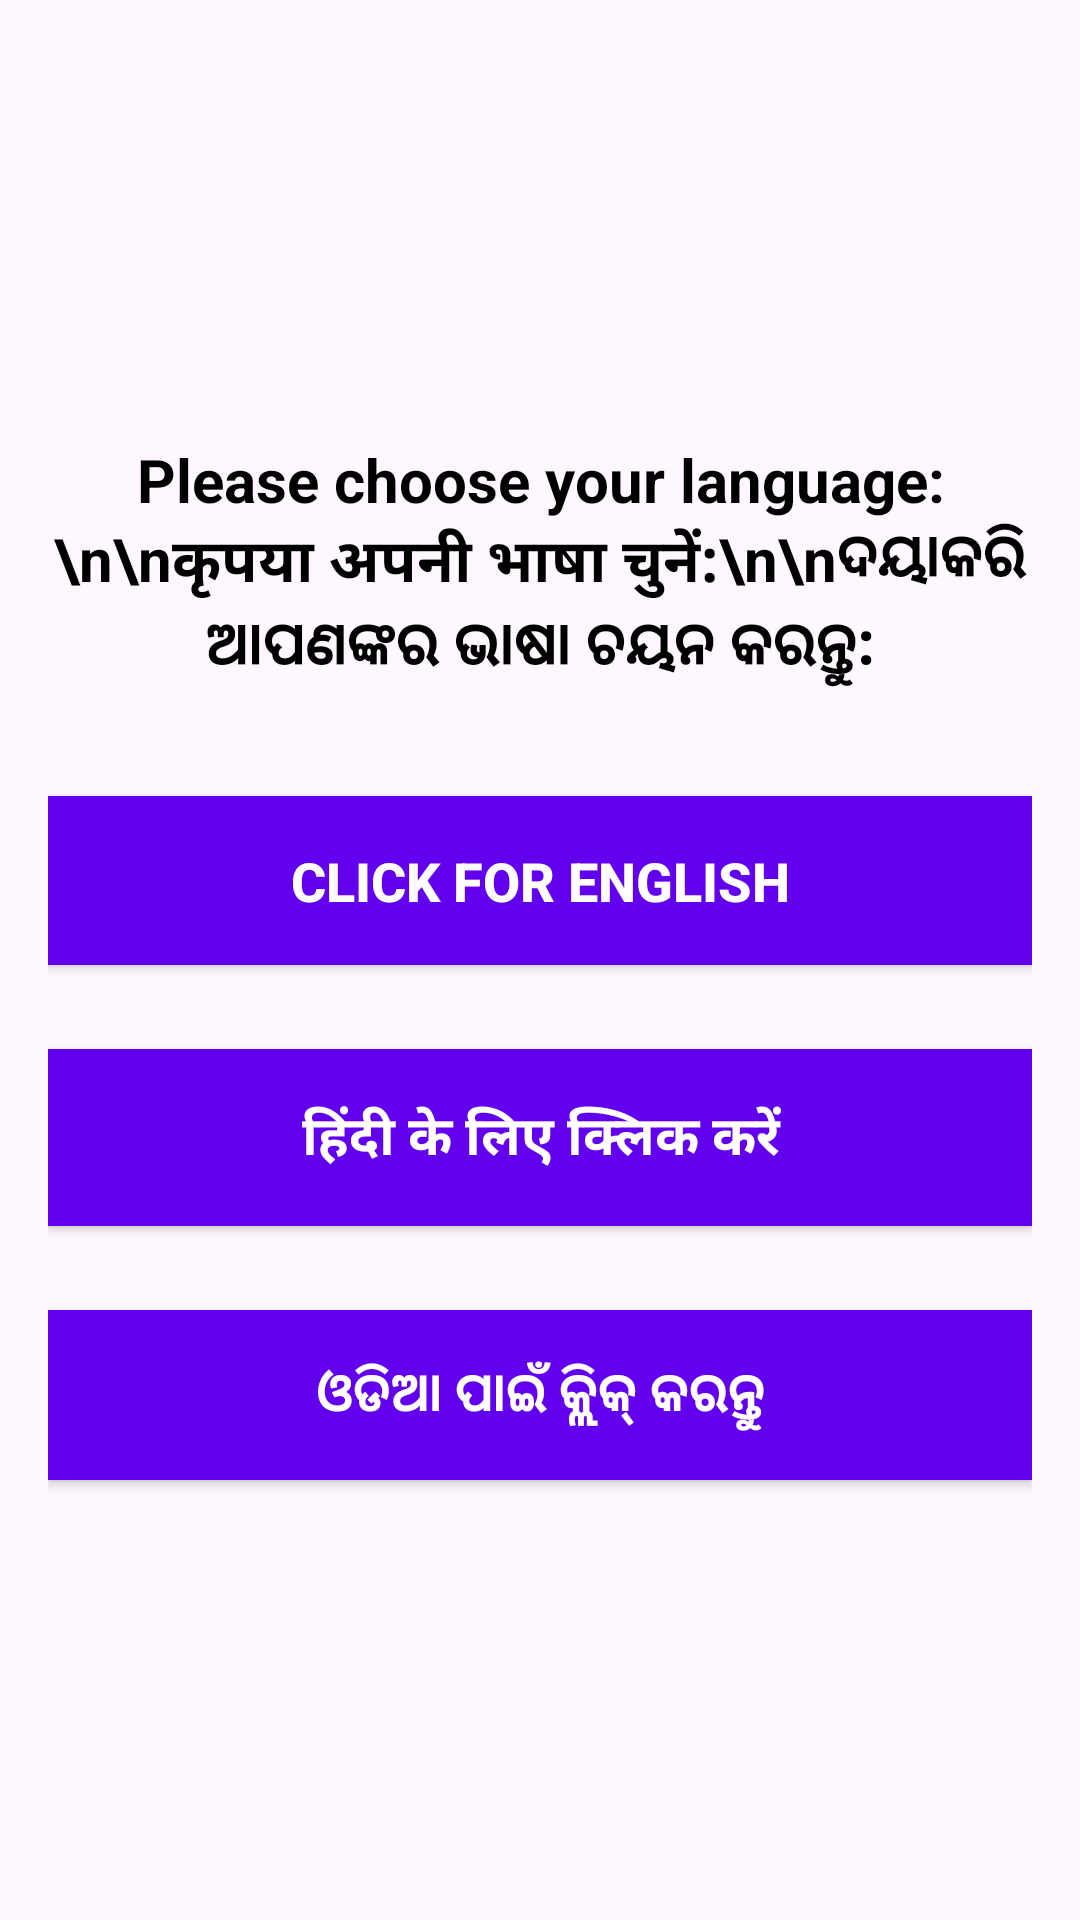

Layout XML and referenced resources for this Android screen:
<!-- AndroidManifest.xml: application theme Theme.JobData -->
<!-- res/layout/activity_main.xml -->
<?xml version="1.0" encoding="utf-8"?>
<LinearLayout xmlns:android="http://schemas.android.com/apk/res/android"
    xmlns:app="http://schemas.android.com/apk/res-auto"
    xmlns:tools="http://schemas.android.com/tools"
    android:id="@+id/main"
    android:layout_width="match_parent"
    android:layout_height="match_parent"
    tools:context=".MainActivity"
    android:gravity="center"
    android:padding="16dp"
    android:orientation="vertical"
    android:layout_margin="12dp">

    <TextView
        android:id="@+id/tvInstruction"
        android:layout_width="wrap_content"
        android:layout_height="wrap_content"
        android:text="Please choose your language:\n\nकृपया अपनी भाषा चुनें:\n\nଦୟାକରି ଆପଣଙ୍କର ଭାଷା ଚୟନ କରନ୍ତୁ:"
        android:textSize="20sp"
        android:textColor="@android:color/black"
        android:textAlignment="center"
        android:textStyle="bold"
        android:layout_marginBottom="36dp"
        tools:ignore="HardcodedText" />

    <Button
        android:id="@+id/button_English"
        android:layout_width="match_parent"
        android:layout_height="wrap_content"
        android:text="Click for English"
        android:textStyle="bold"
        android:textSize="18sp"
        android:padding="16dp"
        android:background="@color/design_default_color_primary"
        android:textColor="@android:color/white"
        android:layout_marginBottom="28dp"
        tools:ignore="HardcodedText,VisualLintButtonSize" />

    <Button
        android:id="@+id/button_Hindi"
        android:layout_width="match_parent"
        android:layout_height="wrap_content"
        android:text="हिंदी के लिए क्लिक करें"
        android:textStyle="bold"
        android:textSize="18sp"
        android:padding="16dp"
        android:background="@color/design_default_color_primary"
        android:textColor="@android:color/white"
        android:layout_marginBottom="28dp"
        tools:ignore="HardcodedText,VisualLintButtonSize" />

    <Button
        android:id="@+id/button_Odia"
        android:layout_width="match_parent"
        android:layout_height="wrap_content"
        android:text="ଓଡିଆ ପାଇଁ କ୍ଲିକ୍ କରନ୍ତୁ"
        android:textStyle="bold"
        android:textSize="18sp"
        android:padding="16dp"
        android:paddingStart="10dp"
        android:paddingEnd="10dp"
        android:background="@color/design_default_color_primary"
        android:textColor="@android:color/white"
        tools:ignore="HardcodedText,VisualLintButtonSize" />

</LinearLayout>
<!-- resources referenced by this layout -->
<resources>
  <style name="Theme.JobData" parent="Base.Theme.JobData" />
  <style name="Base.Theme.JobData" parent="Theme.Material3.Light.NoActionBar">
          
          
      </style>
</resources>
